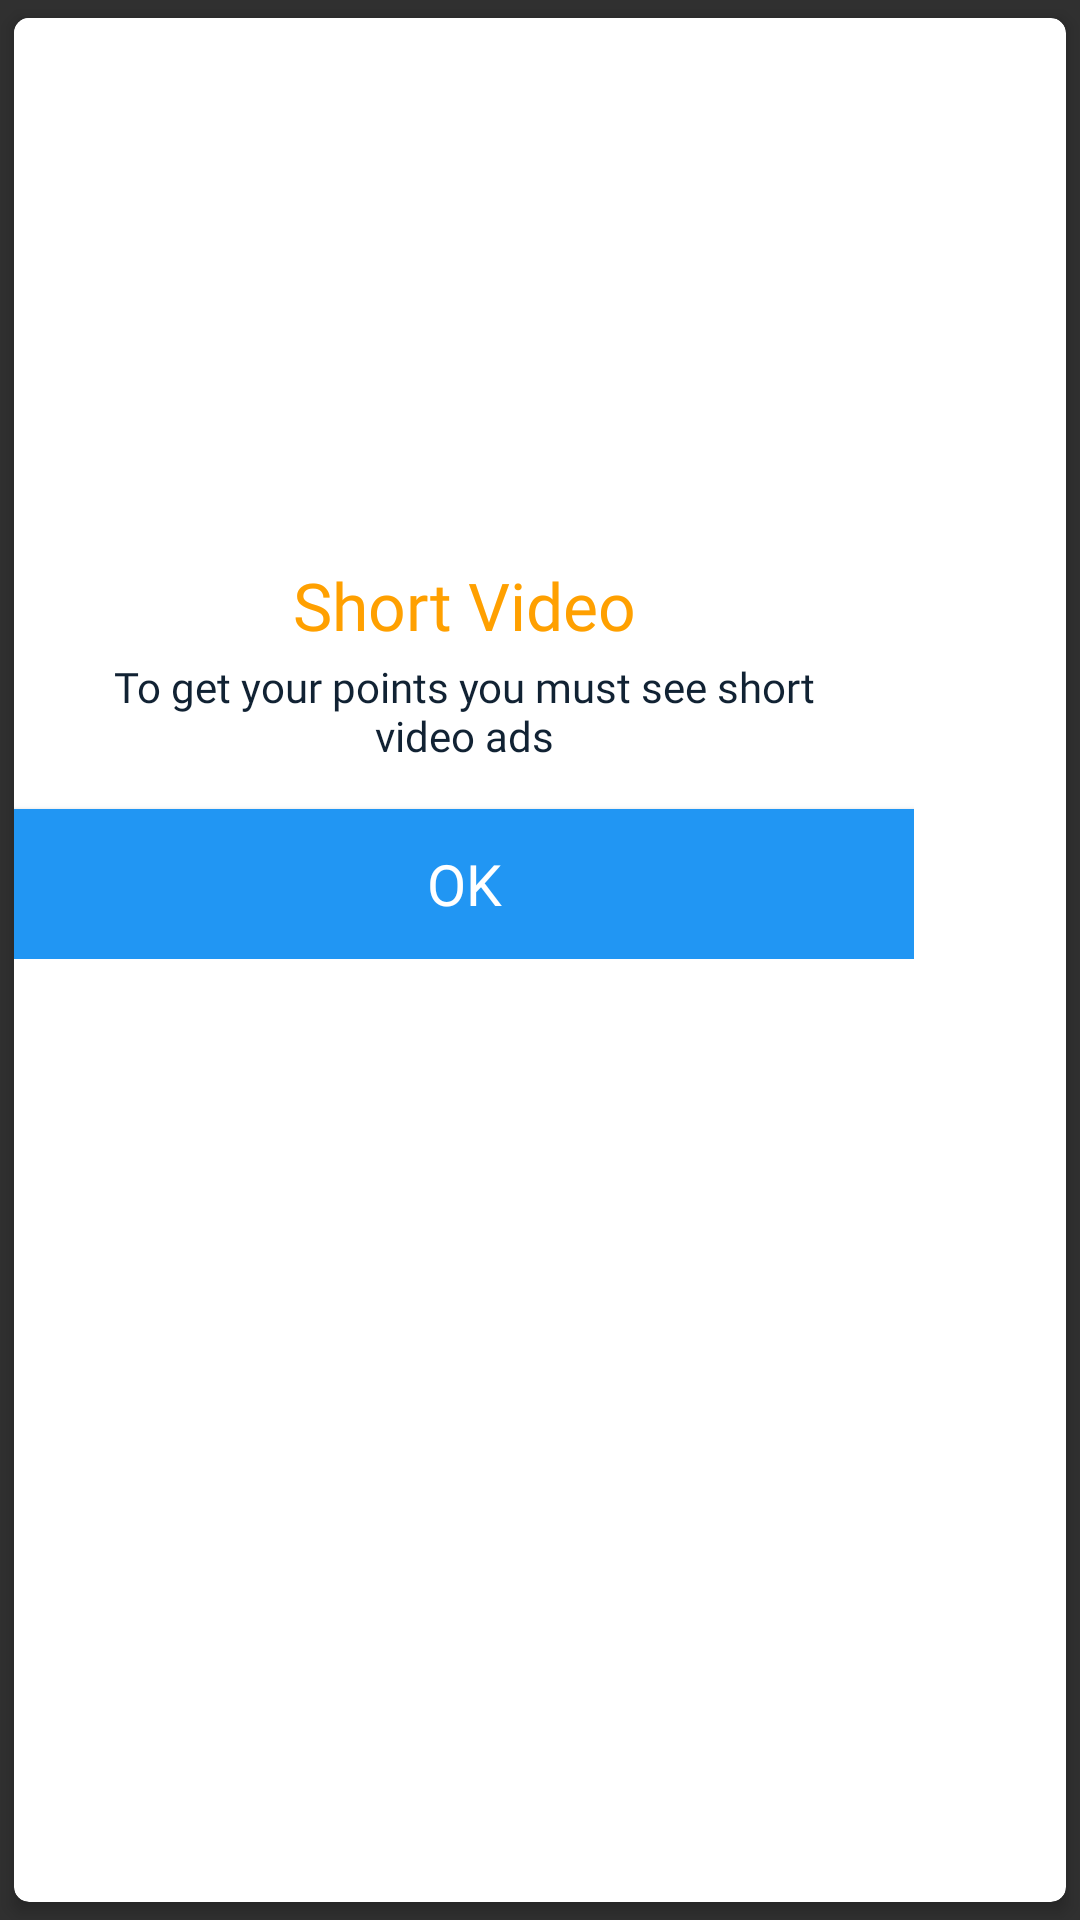

This screen was rendered from an Android layout file. Write that file and the resources it references.
<!-- AndroidManifest.xml: application theme AppTheme -->
<!-- res/layout/dialog_show_ad.xml -->
<?xml version="1.0" encoding="utf-8"?>
<androidx.cardview.widget.CardView xmlns:android="http://schemas.android.com/apk/res/android"
    xmlns:app="http://schemas.android.com/apk/res-auto"
    xmlns:tools="http://schemas.android.com/tools"
    android:layout_width="wrap_content"
    android:layout_height="wrap_content"
    app:cardBackgroundColor="@android:color/white"
    app:cardCornerRadius="@dimen/spacing_medium"
    app:cardElevation="3dp"
    app:cardUseCompatPadding="true">

    <LinearLayout
        android:layout_width="300dp"
        android:layout_height="wrap_content"
        android:orientation="vertical"
        android:background="@color/white">

        <LinearLayout
            android:layout_width="match_parent"
            android:layout_height="?attr/actionBarSize"
            android:orientation="horizontal">

            <View
                android:layout_width="0dp"
                android:layout_height="0dp"
                android:layout_weight="1" />

            <ImageButton
                android:id="@+id/bt_close"
                android:layout_width="?attr/actionBarSize"
                android:layout_height="?attr/actionBarSize"
                android:background="?attr/selectableItemBackgroundBorderless"
                android:src="@drawable/ic_close"
                app:tint="@color/blue_grey_500"
                android:visibility="invisible"
                tools:ignore="ContentDescription" />

        </LinearLayout>

        <LinearLayout
            android:layout_width="match_parent"
            android:layout_height="wrap_content"
            android:orientation="vertical"
            android:padding="@dimen/spacing_large">

            <LinearLayout
                android:layout_width="match_parent"
                android:layout_height="wrap_content"
                android:focusableInTouchMode="true"
                android:gravity="center"
                android:orientation="vertical"
                android:theme="@style/ThemeOverlay.AppCompat.Dark"
                tools:ignore="UselessParent">

                <ImageView
                    android:id="@+id/imageView"
                    android:layout_width="100dp"
                    android:layout_height="100dp"
                    android:src="@drawable/video_icon"
                    tools:ignore="ContentDescription" />

                <TextView
                    android:layout_width="match_parent"
                    android:layout_height="wrap_content"
                    android:layout_marginTop="@dimen/spacing_middle"
                    android:text="@string/short_video"
                    android:textAppearance="@style/TextAppearance.AppCompat.Large"
                    android:textColor="@color/amber_700"
                    android:gravity="center"
                    android:fontFamily="@font/font2"/>

                <TextView
                    android:layout_width="match_parent"
                    android:layout_height="wrap_content"
                    android:layout_marginTop="@dimen/spacing_small"
                    android:textSize="14sp"
                    android:gravity="center"
                    android:text="@string/short_video_ads"
                    android:textAppearance="@style/TextAppearance.AppCompat.Body1"
                    android:textColor="@color/color_comment"
                    android:fontFamily="@font/font2"/>

            </LinearLayout>

        </LinearLayout>


        <Button
            android:id="@+id/bt_ok"
            android:layout_width="match_parent"
            android:layout_height="50dp"
            android:gravity="center"
            android:textSize="19sp"
            android:text="@string/Ok"
            android:background="@drawable/button_bg"
            app:backgroundTint="@null"
            android:textColor="@color/white"
            app:fontFamily="@font/font2" />


    </LinearLayout>

</androidx.cardview.widget.CardView>
<!-- resources referenced by this layout -->
<resources>
  <color name="amber_700">#FFA000</color>
  <color name="blue_grey_500">#607D8B</color>
  <color name="color_comment">#123</color>
  <color name="white">#ffffff</color>
  <dimen name="spacing_large">15dp</dimen>
  <dimen name="spacing_medium">5dp</dimen>
  <dimen name="spacing_middle">10dp</dimen>
  <dimen name="spacing_small">3dp</dimen>
  <!-- drawable button_bg (drawable) -->
  <?xml version="1.0" encoding="utf-8"?>
  <selector xmlns:android="http://schemas.android.com/apk/res/android">
  
      <item>
          <shape>
              <gradient
                  android:angle="45"
                  android:endColor="@color/colorPrimary"
                  android:startColor="@color/colorPrimaryDark" />
          </shape>
      </item>
  
  </selector>
  <string name="Ok">OK</string>
  <string name="short_video">Short Video</string>
  <string name="short_video_ads">To get your points you must see short video ads</string>
  <style name="AppTheme" parent="Theme.AppCompat.NoActionBar">
          <item name="colorPrimary">@color/colorPrimary</item>
          <item name="colorPrimaryDark">@color/colorPrimaryDark</item>
          <item name="colorAccent">@android:color/holo_blue_light</item>
          <item name="colorControlNormal">@color/white</item>
      </style>
  <color name="colorPrimary">#2196f3</color>
  <color name="colorPrimaryDark">#2196f3</color>
</resources>
